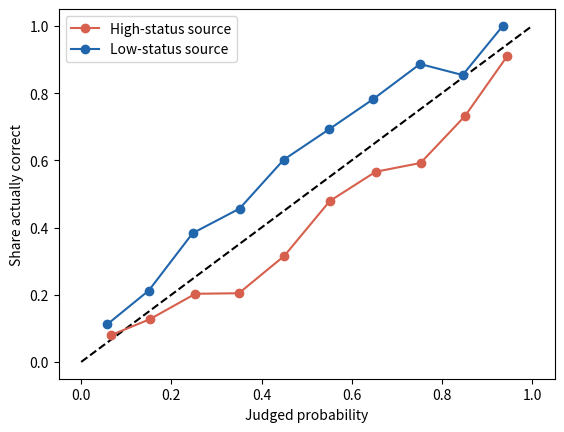

Generate this figure with matplotlib:
# The Status-Reversal Heuristic: would you believe it from a low-status
# source?
import numpy as np
import matplotlib.pyplot as plt

bonus = 1.2  # status bonus (log-odds)
rng = np.random.default_rng(58)


def inv_logit(v):
    return 1 / (1 + np.exp(-v))


high = np.arange(4000) % 2 == 0
evidence = rng.normal(0, 1.5, 4000)                  # what the paper shows
correct = rng.uniform(size=4000) < inv_logit(evidence)  # calibrated truth
judged = inv_logit(evidence + np.where(high, bonus / 2, -bonus / 2))
for name, g in [("High-status source", high), ("Low-status source", ~high)]:
    print(f"{name}: confidence {100 * judged[g].mean():.0f}%, accuracy "
          f"{100 * correct[g].mean():.0f}%")

plt.plot([0, 1], [0, 1], "k--")
bins = np.digitize(judged, np.arange(0.1, 1, 0.1))
for name, g, c in [("High-status source", high, "#d6604d"),
                   ("Low-status source", ~high, "#2166ac")]:
    xs = [judged[g & (bins == b)].mean() for b in range(10)
          if np.sum(g & (bins == b)) > 20]
    ys = [correct[g & (bins == b)].mean() for b in range(10)
          if np.sum(g & (bins == b)) > 20]
    plt.plot(xs, ys, "o-", color=c, label=name)
plt.xlabel("Judged probability")
plt.ylabel("Share actually correct")
plt.legend()
plt.show()
